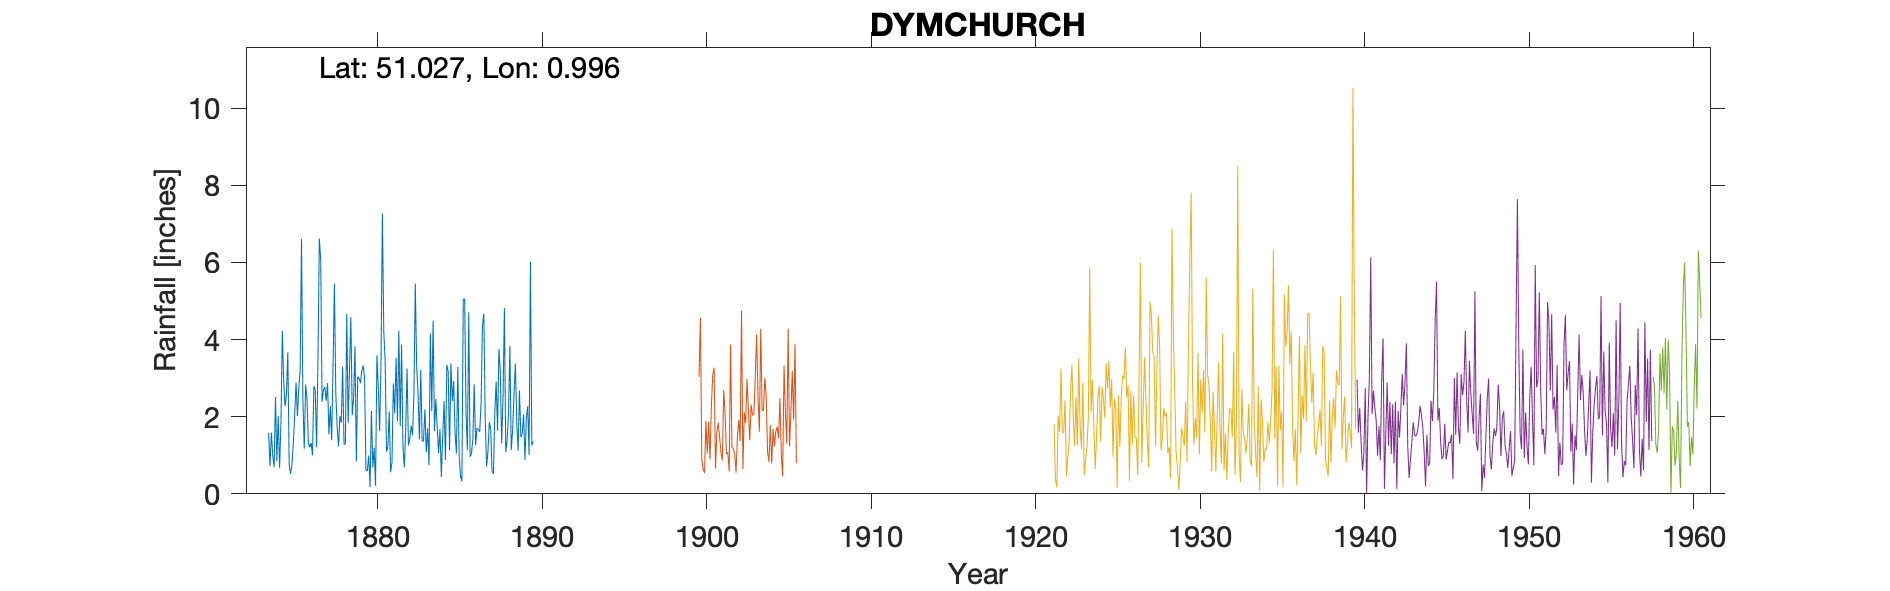

Source data for this figure (header and first rows):
DYMCHURCH (NEW HALL), , , , , , , , , , , , , , , , , , , , 
Grid ref, TR102296, Long, 0.9962, Lat, 51.03, Elevation, 12, ft, , , , , , , , , , , , 
Station no, RR4124, , , , , , , , , , , , , , , , , , , 
, 1870, 1871, 1872, 1873, 1874, 1875, 1876, 1877, 1878, 1879, 1880, 1881, 1882, 1883, 1884, 1885, 1886, 1887, 1888, 1889
January, , , , , 1.59, 3.67, 1.17, 6.06, 1.73, 2.5, 0.17, 1.09, 1.22, 1.41, 2.46, 2.4, 4.71, 2, 1.31, 1.12
February, , , , , 1, 0.75, 2.83, 2.39, 1.23, 3.83, 2.15, 1.23, 0.69, 3.21, 1.71, 2.92, 0.96, 0.71, 2.48, 2.68
March, , , , , 0.69, 0.52, 2.45, 2.69, 2.02, 0.84, 0.69, 2.13, 1.67, 1.36, 1.06, 1.58, 1.04, 1.1, 4.82, 1.48
April, , , , , 2.51, 0.75, 1.32, 2.77, 1.84, 3.04, 1.19, 0.56, 3.25, 1.38, 1.68, 1.05, 1.42, 1.86, 1.08, 1.56
May, , , , , 0.85, 1.3, 1.21, 2.41, 3.3, 2.99, 0.21, 0.82, 1.25, 2.19, 0.44, 3.29, 2.84, 1.67, 1.39, 2.06
June, , , , , 2.02, 2.05, 1.32, 2.87, 1.28, 2.87, 3.59, 2.86, 1.43, 1.08, 1.51, 0.99, 1.26, 0.59, 2.07, 0.88
July, , , , , 0.68, 2.89, 1, 1.54, 1.3, 3.19, 2.77, 2.08, 1.77, 1.7, 2.4, 0.46, 1.71, 0.52, 3.84, 1.95
August, , , , , 1.85, 2.02, 2.79, 2.27, 4.67, 3.33, 1.63, 3.53, 1.52, 0.74, 0.88, 0.32, 1.67, 2.12, 1.13, 2.27
September, , , , , 4.23, 2.73, 2.71, 1.39, 1.84, 3, 3.46, 1.88, 2.61, 4.16, 3.34, 5.04, 1.61, 2.91, 1.65, 1.01
October, , , , , 2.9, 3.18, 1.21, 3.32, 3.24, 0.61, 7.27, 4.23, 5.45, 2.14, 3.17, 5.06, 2.37, 1.64, 2.58, 6.02
November, , , , 1.58, 2.27, 6.61, 3.52, 5.45, 4.58, 0.59, 4.21, 1.76, 3.31, 4.49, 1.13, 2.14, 4.36, 3.75, 3.38, 1.26
December, , , , 0.72, 2.59, 2.43, 6.62, 2.62, 2.04, 0.99, 3.46, 3.87, 2.61, 1.63, 3.38, 1.13, 4.67, 3.21, 1.88, 1.36
Total, , , , , 23.18, 28.9, 28.15, 35.78, 29.07, 27.78, 30.8, 26.04, 26.78, 25.49, 23.16, 26.38, 28.62, 22.08, 27.61, 23.65
